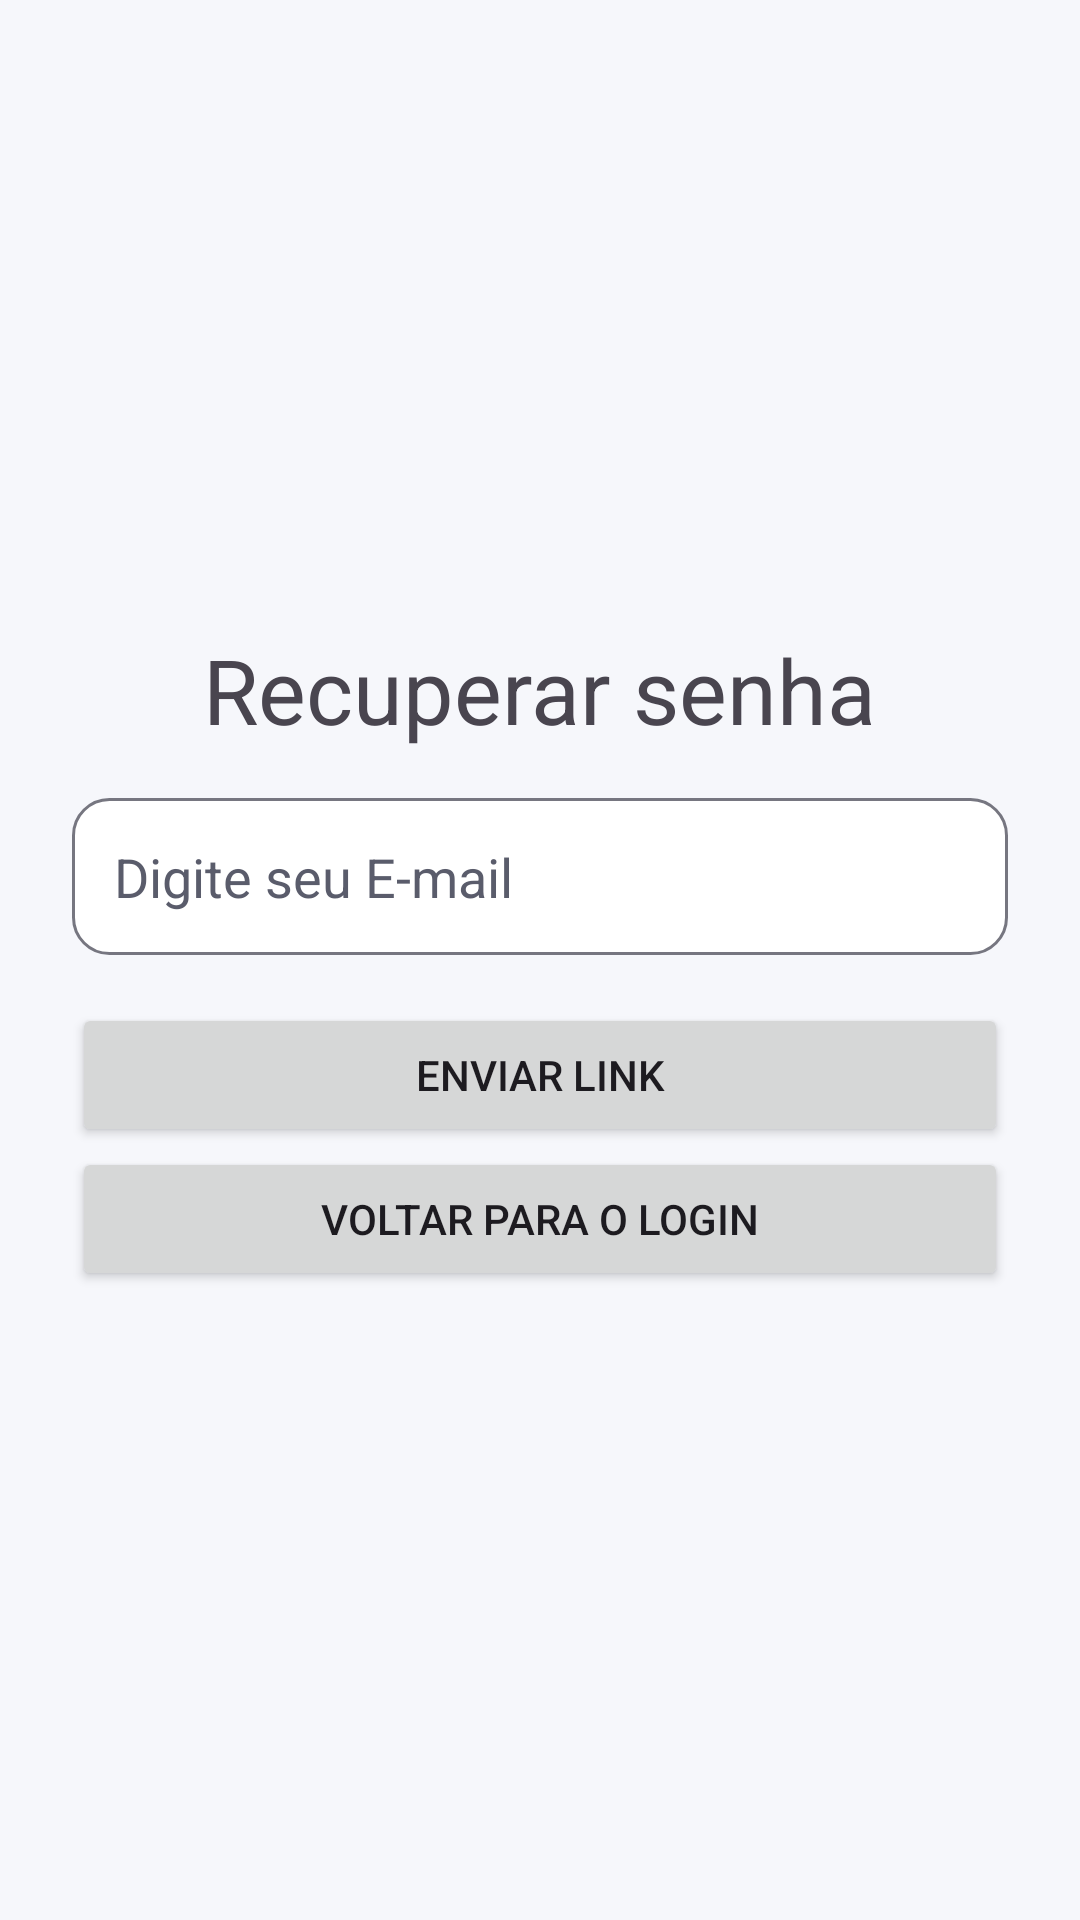

Layout XML and referenced resources for this Android screen:
<!-- AndroidManifest.xml: application theme Theme.CampusHub -->
<!-- res/layout/activity_forgot_password.xml -->
<?xml version="1.0" encoding="utf-8"?>
<LinearLayout xmlns:android="http://schemas.android.com/apk/res/android"
    android:layout_width="match_parent"
    android:layout_height="match_parent"
    android:gravity="center"
    android:orientation="vertical"
    android:padding="24dp">

    <TextView
        android:layout_width="wrap_content"
        android:layout_height="wrap_content"
        android:layout_marginBottom="16dp"
        android:text="Recuperar senha"
        android:textSize="30sp" />


    <EditText
        android:id="@+id/editEmail"
        android:layout_width="match_parent"
        android:layout_height="wrap_content"
        android:hint="Digite seu E-mail"
        android:inputType="textEmailAddress" />

    <Button
        android:id="@+id/btnEnviarLink"
        android:layout_width="match_parent"
        android:layout_height="wrap_content"
        android:layout_marginTop="16dp"
        android:text="Enviar link" />

    <Button
        android:id="@+id/btnVoltarLogin"
        android:layout_width="match_parent"
        android:layout_height="wrap_content"
        android:text="Voltar para o login" />

</LinearLayout>
<!-- resources referenced by this layout -->
<resources>
  <style name="Theme.CampusHub" parent="Theme.Material3.Light.NoActionBar">
          <item name="colorPrimary">@color/brand_primary</item>
          <item name="colorOnPrimary">@color/brand_on_primary</item>
          <item name="colorPrimaryContainer">@color/brand_primary_container</item>
          <item name="colorOnPrimaryContainer">@color/brand_on_primary_container</item>
          <item name="colorSecondary">@color/brand_secondary</item>
          <item name="colorOnSecondary">@color/brand_on_secondary</item>
          <item name="colorError">@color/brand_error</item>
          <item name="android:colorBackground">@color/surface_background</item>
          <item name="colorSurface">@color/surface_card</item>
          <item name="colorOnSurface">@color/text_primary</item>
          <item name="colorOnSurfaceVariant">@color/text_secondary</item>
          <item name="colorOutline">@color/outline</item>
          <item name="colorOutlineVariant">@color/outline_variant</item>
  
          <item name="materialButtonStyle">@style/Widget.CampusHub.Button</item>
          <item name="editTextStyle">@style/Widget.CampusHub.EditText</item>
  
          <item name="android:statusBarColor">@android:color/transparent</item>
          <item name="android:windowLightStatusBar">true</item>
      </style>
  <color name="brand_primary">#4355B9</color>
  <color name="brand_on_primary">#FFFFFF</color>
  <color name="brand_primary_container">#DEE0FF</color>
  <color name="brand_on_primary_container">#00105C</color>
  <color name="brand_secondary">#00695C</color>
  <color name="brand_on_secondary">#FFFFFF</color>
  <color name="brand_error">#BA1A1A</color>
  <color name="surface_background">#F6F7FB</color>
  <color name="surface_card">#FFFFFF</color>
  <color name="text_primary">#1B1B21</color>
  <color name="text_secondary">#5A5C6B</color>
  <color name="outline">#767680</color>
  <color name="outline_variant">#E1E2EC</color>
  <style name="Widget.CampusHub.Button" parent="Widget.Material3.Button">
          <item name="android:minHeight">52dp</item>
          <item name="android:textSize">16sp</item>
          <item name="android:textAllCaps">false</item>
          <item name="cornerRadius">14dp</item>
      </style>
  <style name="Widget.CampusHub.EditText" parent="Widget.AppCompat.EditText">
          <item name="android:background">@drawable/bg_edittext</item>
          <item name="android:padding">14dp</item>
          <item name="android:textColor">?attr/colorOnSurface</item>
          <item name="android:textColorHint">?attr/colorOnSurfaceVariant</item>
      </style>
  <!-- drawable bg_edittext (drawable) -->
  <selector xmlns:android="http://schemas.android.com/apk/res/android">
      <item android:state_focused="true">
          <shape android:shape="rectangle">
              <solid android:color="?attr/colorSurface"/>
              <stroke android:width="2dp" android:color="?attr/colorPrimary"/>
              <corners android:radius="12dp"/>
          </shape>
      </item>
      <item>
          <shape android:shape="rectangle">
              <solid android:color="?attr/colorSurface"/>
              <stroke android:width="1dp" android:color="?attr/colorOutline"/>
              <corners android:radius="12dp"/>
          </shape>
      </item>
  </selector>
</resources>
